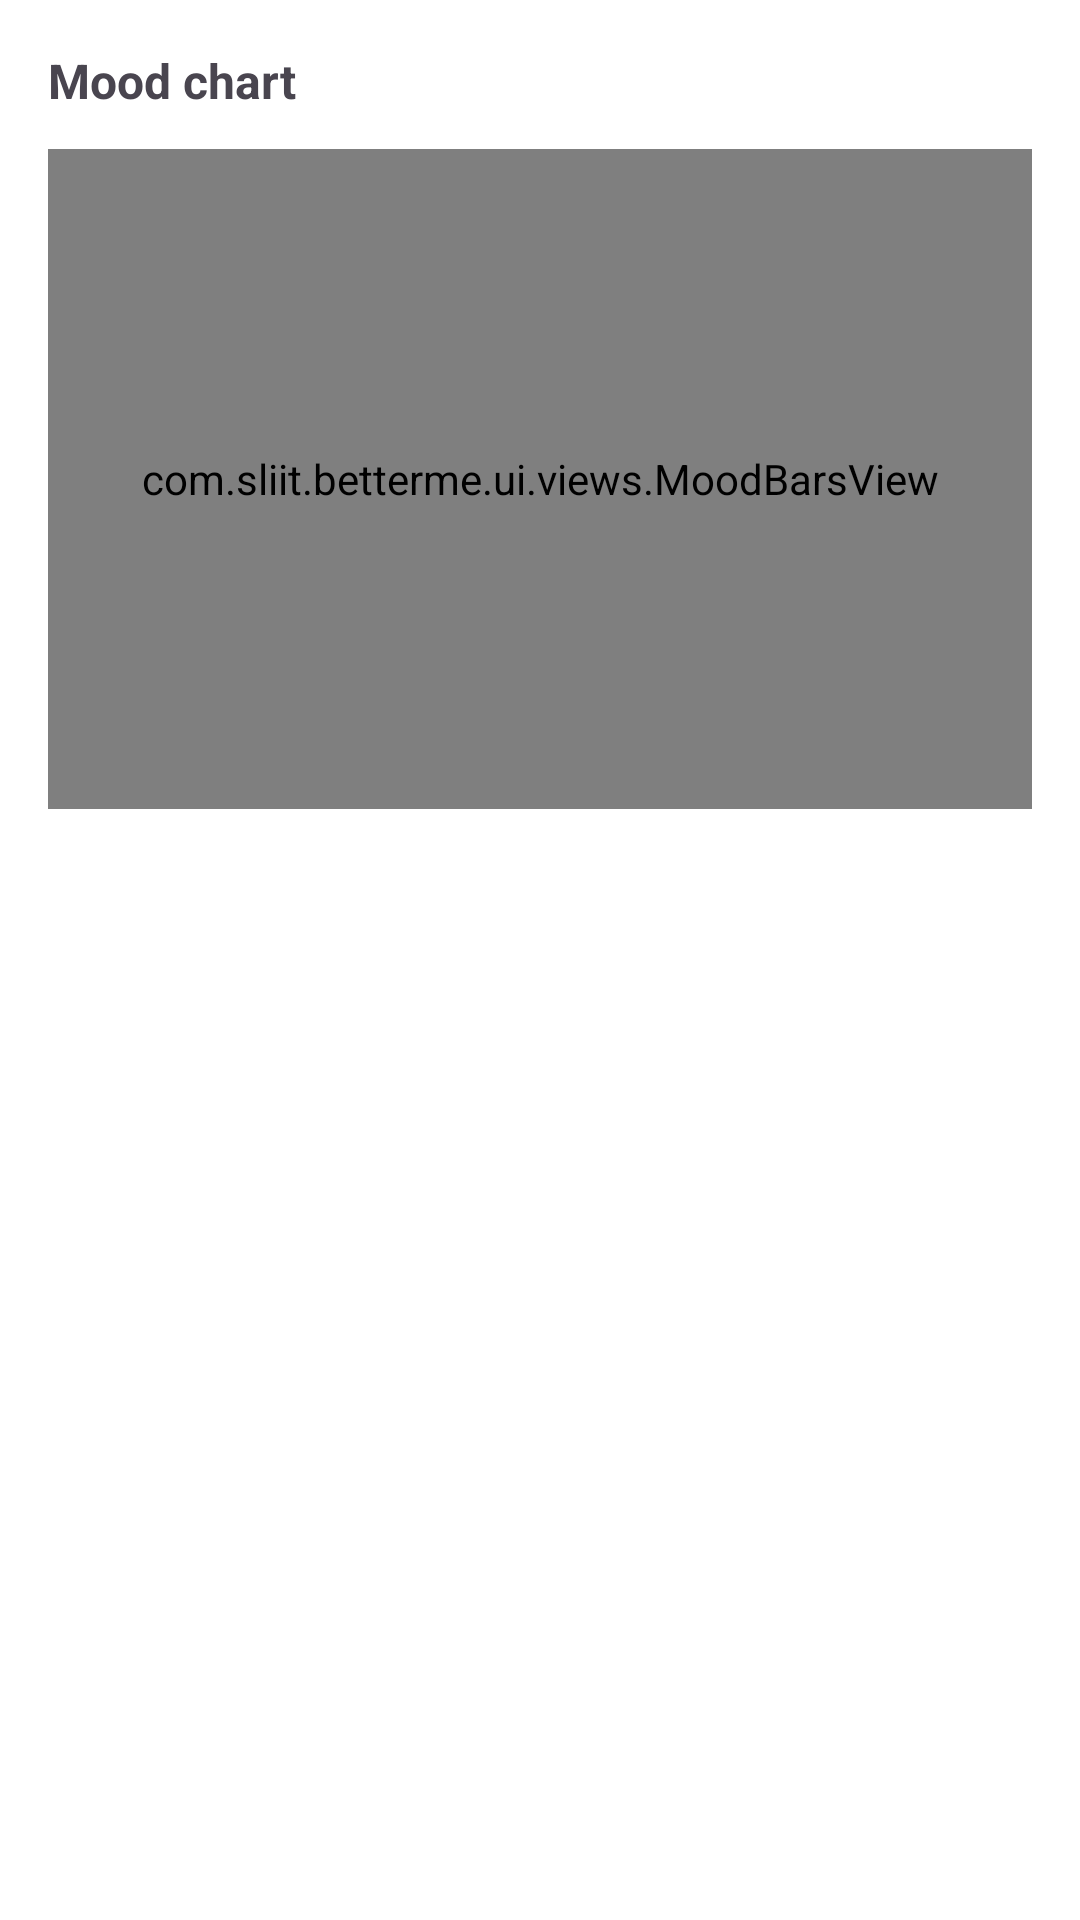

Produce the Android XML layout that renders to this screen, including the resource entries it uses.
<!-- AndroidManifest.xml: application theme Theme.BetterMe -->
<!-- res/layout/fragment_mood_report.xml -->
<?xml version="1.0" encoding="utf-8"?>
<LinearLayout xmlns:android="http://schemas.android.com/apk/res/android"
    android:layout_width="match_parent"
    android:layout_height="match_parent"
    android:orientation="vertical"
    android:padding="16dp">

    <TextView
        android:layout_width="wrap_content"
        android:layout_height="wrap_content"
        android:text="Mood chart"
        android:textStyle="bold"
        android:textSize="16sp"/>

    <com.sliit.betterme.ui.views.MoodBarsView
        android:id="@+id/moodBars"
        android:layout_width="match_parent"
        android:layout_height="220dp"
        android:layout_marginTop="12dp"/>

</LinearLayout>
<!-- resources referenced by this layout -->
<resources>
  <style name="Theme.BetterMe" parent="Base.Theme.BetterMe" />
  <style name="Base.Theme.BetterMe" parent="Theme.Material3.DayNight.NoActionBar">
          
          <item name="colorPrimary">@color/colorPrimary</item>
          <item name="colorOnPrimary">@color/colorOnPrimary</item>
          <item name="colorPrimaryContainer">@color/colorPrimaryContainer</item>
          <item name="colorOnPrimaryContainer">@color/colorOnPrimaryContainer</item>
  
          <item name="colorSecondary">@color/colorSecondary</item>
          <item name="colorOnSecondary">@color/colorOnSecondary</item>
          <item name="colorSecondaryContainer">@color/colorSecondaryContainer</item>
          <item name="colorOnSecondaryContainer">@color/colorOnSecondaryContainer</item>
  
          <item name="colorTertiary">@color/colorTertiary</item>
          <item name="colorOnTertiary">@color/colorOnTertiary</item>
          <item name="colorTertiaryContainer">@color/colorTertiaryContainer</item>
          <item name="colorOnTertiaryContainer">@color/colorOnTertiaryContainer</item>
  
          <item name="colorSurface">@color/colorSurface</item>
          <item name="colorOnSurface">@color/colorOnSurface</item>
          <item name="colorSurfaceVariant">@color/colorSurfaceVariant</item>
          <item name="colorOnSurfaceVariant">@color/colorOnSurfaceVariant</item>
          <item name="android:colorBackground">@color/colorBackground</item>
          <item name="colorOnBackground">@color/colorOnBackground</item>
          <item name="colorOutline">@color/colorOutline</item>
          <item name="colorError">@color/colorError</item>
          <item name="android:windowBackground">@color/colorSurface</item>
      </style>
  <color name="colorPrimary">#22C1A7</color>
  <color name="colorOnPrimary">#FFFFFF</color>
  <color name="colorPrimaryContainer">#BDF2E8</color>
  <color name="colorOnPrimaryContainer">#084039</color>
  <color name="colorSecondary">#3AA8F5</color>
  <color name="colorOnSecondary">#FFFFFF</color>
  <color name="colorSecondaryContainer">#D2ECFF</color>
  <color name="colorOnSecondaryContainer">#063652</color>
  <color name="colorTertiary">#FFB38A</color>
  <color name="colorOnTertiary">#3A1E10</color>
  <color name="colorTertiaryContainer">#FFE2D2</color>
  <color name="colorOnTertiaryContainer">#3A1E10</color>
  <color name="colorSurface">#FFFFFF</color>
  <color name="colorOnSurface">#1D2228</color>
  <color name="colorSurfaceVariant">#E8EEF2</color>
  <color name="colorOnSurfaceVariant">#49515A</color>
  <color name="colorBackground">#C3FADA</color>
  <color name="colorOnBackground">#1D2228</color>
  <color name="colorOutline">#9AA6B2</color>
  <color name="colorError">#E53935</color>
</resources>
